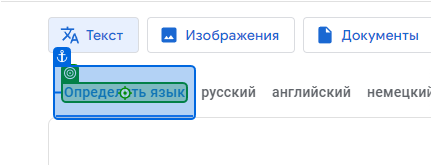
Task: project test task

Workflow: Main

Step 1: click on 'Определить язык'

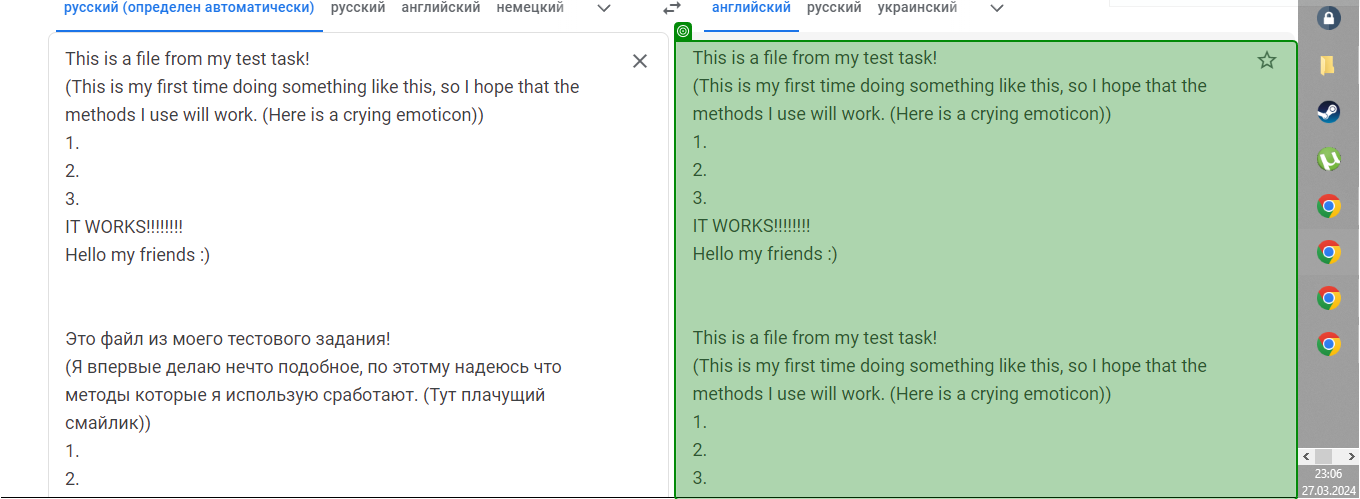
Step 2: get-text